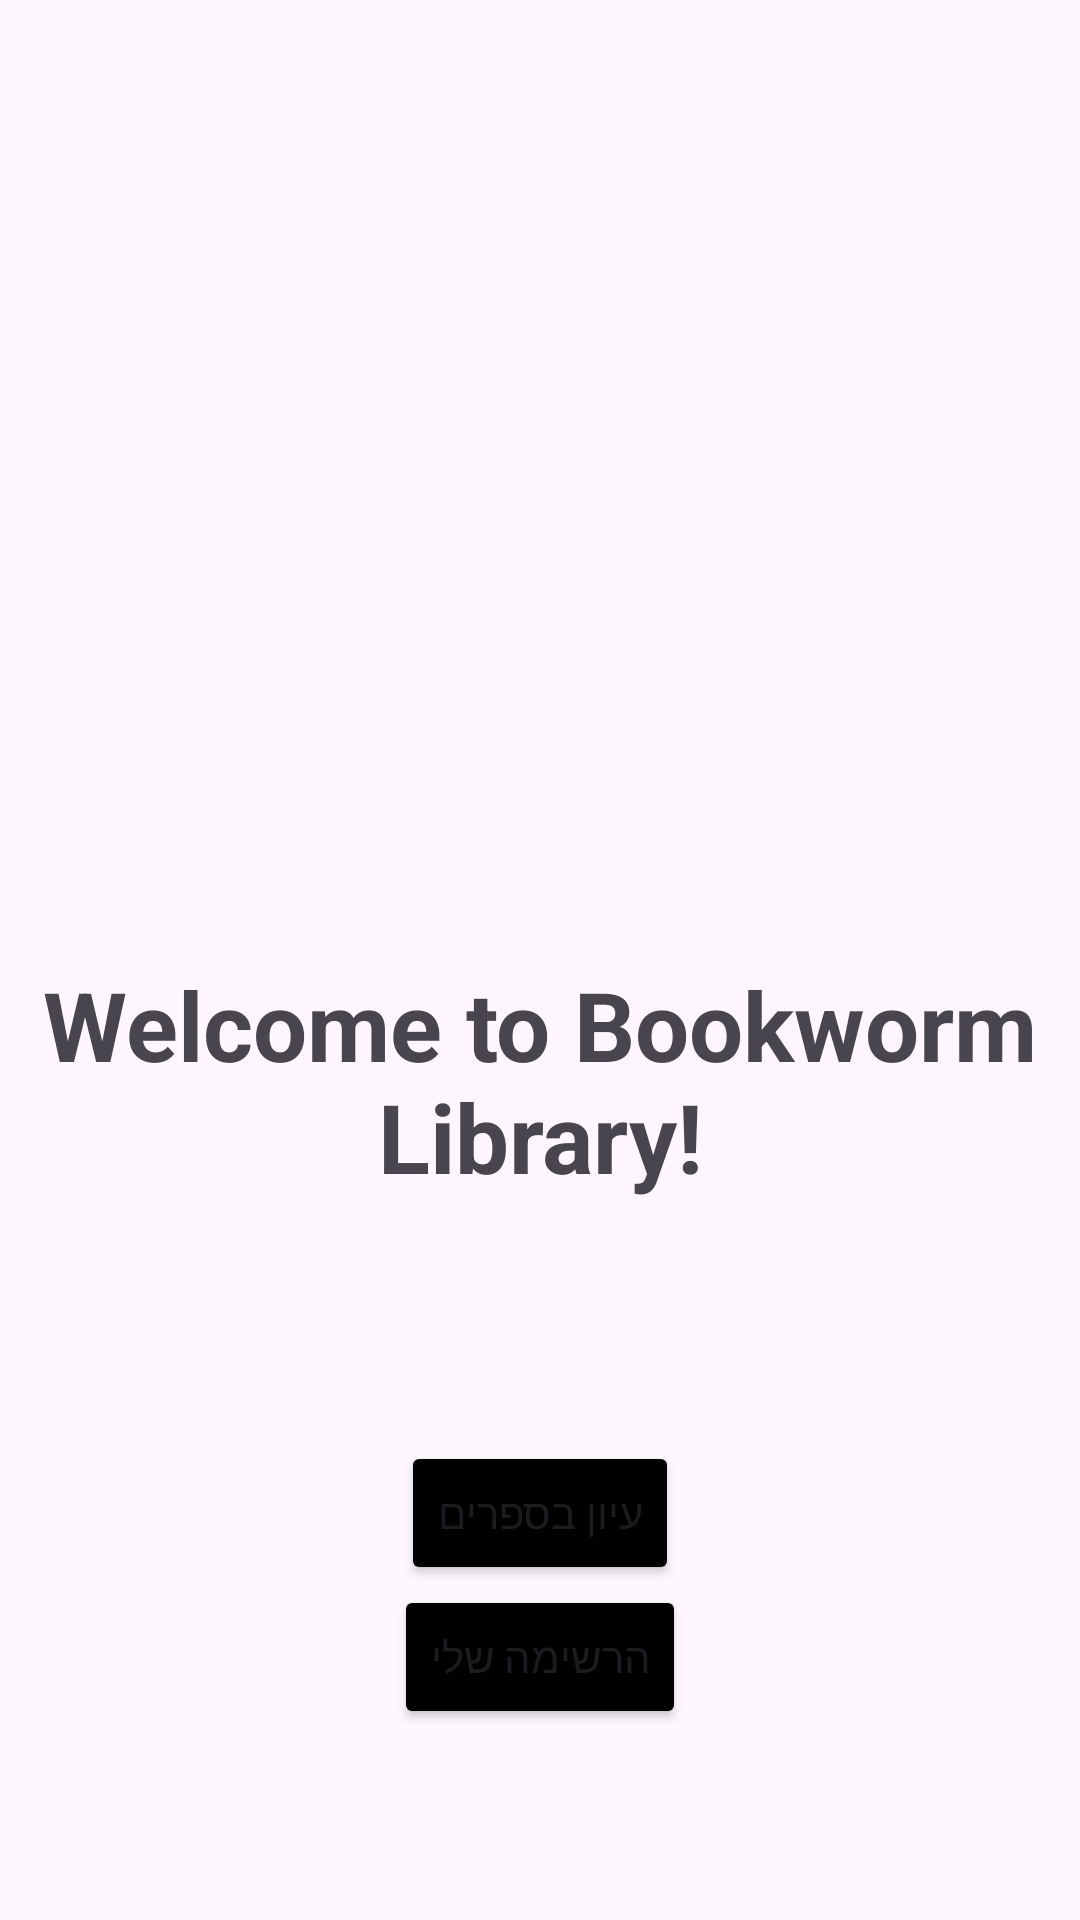

Write the Android layout XML for this screen, with the resource values it uses.
<!-- AndroidManifest.xml: application theme Theme.Ex2_2025 -->
<!-- res/layout/activity_main.xml -->
<?xml version="1.0" encoding="utf-8"?>
<androidx.constraintlayout.widget.ConstraintLayout xmlns:android="http://schemas.android.com/apk/res/android"
    xmlns:app="http://schemas.android.com/apk/res-auto"
    xmlns:tools="http://schemas.android.com/tools"
    android:id="@+id/main"
    android:layout_width="match_parent"
    android:layout_height="match_parent"
    tools:context=".MainActivity">


    <ImageView
        android:id="@+id/BWlogo"
        android:layout_width="match_parent"
        android:layout_height="300dp"
        android:src="@drawable/bookwormlogo"
        app:layout_constraintTop_toTopOf="parent"
        app:layout_constraintStart_toStartOf="parent"
        app:layout_constraintEnd_toEndOf="parent"
        android:layout_marginTop="20dp"
        />

    <TextView
        android:id="@+id/BWtext"
        android:layout_width="wrap_content"
        android:layout_height="wrap_content"
        android:text="Welcome to Bookworm Library!"
        android:textSize="32sp"
        android:gravity="center"
        android:textStyle="bold"
        app:layout_constraintEnd_toEndOf="parent"
        app:layout_constraintStart_toStartOf="parent"
        app:layout_constraintTop_toBottomOf="@id/BWlogo" />
    <Button
        android:id="@+id/BWbrowse"
        android:layout_width="wrap_content"
        android:layout_height="wrap_content"
        android:text="עיון בספרים"
        android:backgroundTint="@color/black"
        app:layout_constraintTop_toBottomOf="@id/BWtext"
        app:layout_constraintStart_toStartOf="parent"
        app:layout_constraintEnd_toEndOf="parent"
        android:layout_marginTop="80dp"/>

    <Button
        android:id="@+id/BWmylist"
        android:layout_width="wrap_content"
        android:layout_height="wrap_content"
        android:text="הרשימה שלי"
        android:backgroundTint="@color/black"
        app:layout_constraintTop_toBottomOf="@id/BWbrowse"
        app:layout_constraintStart_toStartOf="parent"
        app:layout_constraintEnd_toEndOf="parent"/>


</androidx.constraintlayout.widget.ConstraintLayout>
<!-- resources referenced by this layout -->
<resources>
  <style name="Theme.Ex2_2025" parent="Base.Theme.Ex2_2025" />
  <style name="Base.Theme.Ex2_2025" parent="Theme.Material3.DayNight.NoActionBar">
          
          
      </style>
  <!-- not gathered from this repository: default colours our renderer supplied (Android Studio template values) -->
  <color name="black">#FF000000</color>
</resources>
